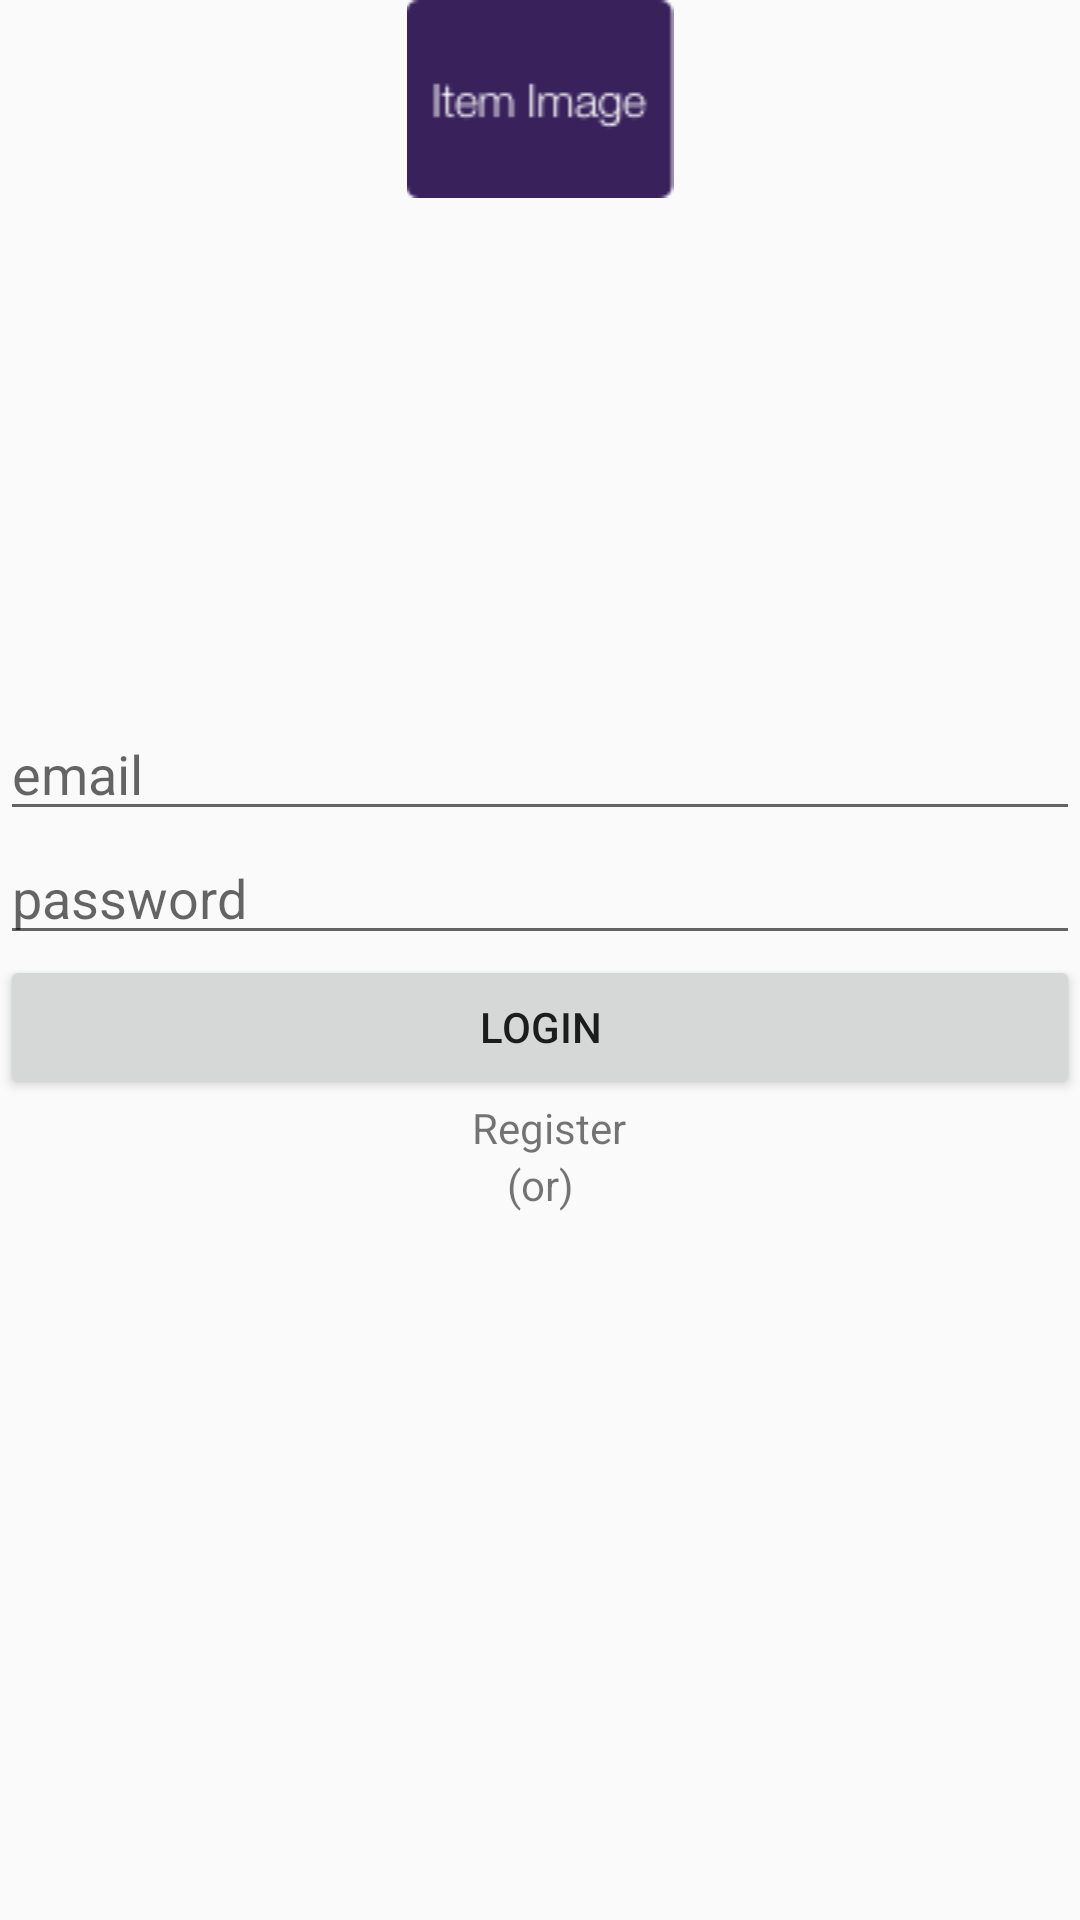

Reconstruct the res/layout file that produces this screen, plus the resources it refers to.
<!-- AndroidManifest.xml: application theme MyMaterialTheme -->
<!-- res/layout/fragment_social.xml -->
<RelativeLayout
    android:layout_width="match_parent"
    android:layout_height="match_parent"
    xmlns:android="http://schemas.android.com/apk/res/android"
    >
    <ImageView
        android:layout_width="match_parent"
        android:layout_height="wrap_content"
        android:layout_alignParentTop="true"
        android:src="@drawable/bikepooler_img"
        />

    <include
        layout="@layout/login_layout"
        android:id = "@+id/login_pooler"
        android:layout_centerInParent="true"
        android:layout_width="match_parent"
        android:layout_height="wrap_content"
        ></include>


    <LinearLayout
        android:layout_width="match_parent"
        android:layout_height="match_parent"
        android:layout_below="@id/login_pooler"
        android:id="@+id/social_login"
        android:orientation="horizontal"
        android:gravity="center">
        <ImageButton
            android:layout_width="wrap_content"
            android:layout_height="wrap_content"
            android:id="@+id/fbook"
            android:background="@drawable/fb"/>
        <ImageButton
            android:layout_width="wrap_content"
            android:layout_height="wrap_content"
            android:id="@+id/gplus"
            android:background="@drawable/gplus"/>
    </LinearLayout>

</RelativeLayout>


<!-- res/layout/login_layout.xml (included above) -->
<?xml version="1.0" encoding="utf-8"?>
<LinearLayout xmlns:android="http://schemas.android.com/apk/res/android"
    android:orientation="vertical" android:layout_width="match_parent"
    android:layout_height="match_parent"
    android:weightSum="1">

    <EditText
        android:layout_width="match_parent"
        android:layout_height="wrap_content"
        android:inputType="textEmailAddress"
        android:ems="10"
        android:hint="email"
        android:id="@+id/login_email"
        android:layout_gravity="center_horizontal" />

    <EditText
        android:layout_width="match_parent"
        android:layout_height="wrap_content"
        android:inputType="textPassword"
        android:ems="10"
        android:hint="password"
        android:id="@+id/login_pwd"
        android:layout_gravity="center_horizontal" />

    <Button
        android:layout_width="match_parent"
        android:layout_height="wrap_content"
        android:text="Login"
        android:id="@+id/login" />

    <TextView
        android:layout_width="366dp"
        android:layout_height="wrap_content"
        android:textAppearance="?android:attr/textAppearanceSmall"
        android:text="Register"
        android:id="@+id/register_login"
        android:gravity="center"
        android:layout_weight="0.04" />

    <TextView
        android:layout_width="match_parent"
        android:layout_height="wrap_content"
        android:textAppearance="?android:attr/textAppearanceSmall"
        android:text="(or)"
        android:gravity="center"
        android:id="@+id/textView2" />
</LinearLayout>
<!-- resources referenced by this layout -->
<resources>
  <!-- drawable bikepooler_img: png bitmap (drawable, 1848 bytes) -->
  <style name="MyMaterialTheme" parent="MyMaterialTheme.base">
  
      </style>
  <style name="MyMaterialTheme.base" parent="Theme.AppCompat.Light.DarkActionBar">
          <item name="windowNoTitle">true</item>
          <item name="windowActionBar">false</item>
          <item name="colorPrimary">@color/colorPrimary</item>
          <item name="colorPrimaryDark">@color/colorPrimaryDark</item>
          <item name="colorAccent">@color/colorAccent</item>
          <item name="drawerArrowStyle">@style/DrawerArrowStyle</item>
      </style>
  <color name="colorPrimary">#FFFF00</color>
  <color name="colorPrimaryDark">#000000</color>
  <color name="colorAccent">#FF4081</color>
  <style name="DrawerArrowStyle" parent="@style/Widget.AppCompat.DrawerArrowToggle">
          <item name="spinBars">true</item>
          <item name="color">@color/colordrawer</item>
      </style>
  <color name="colordrawer">#39215c</color>
</resources>
